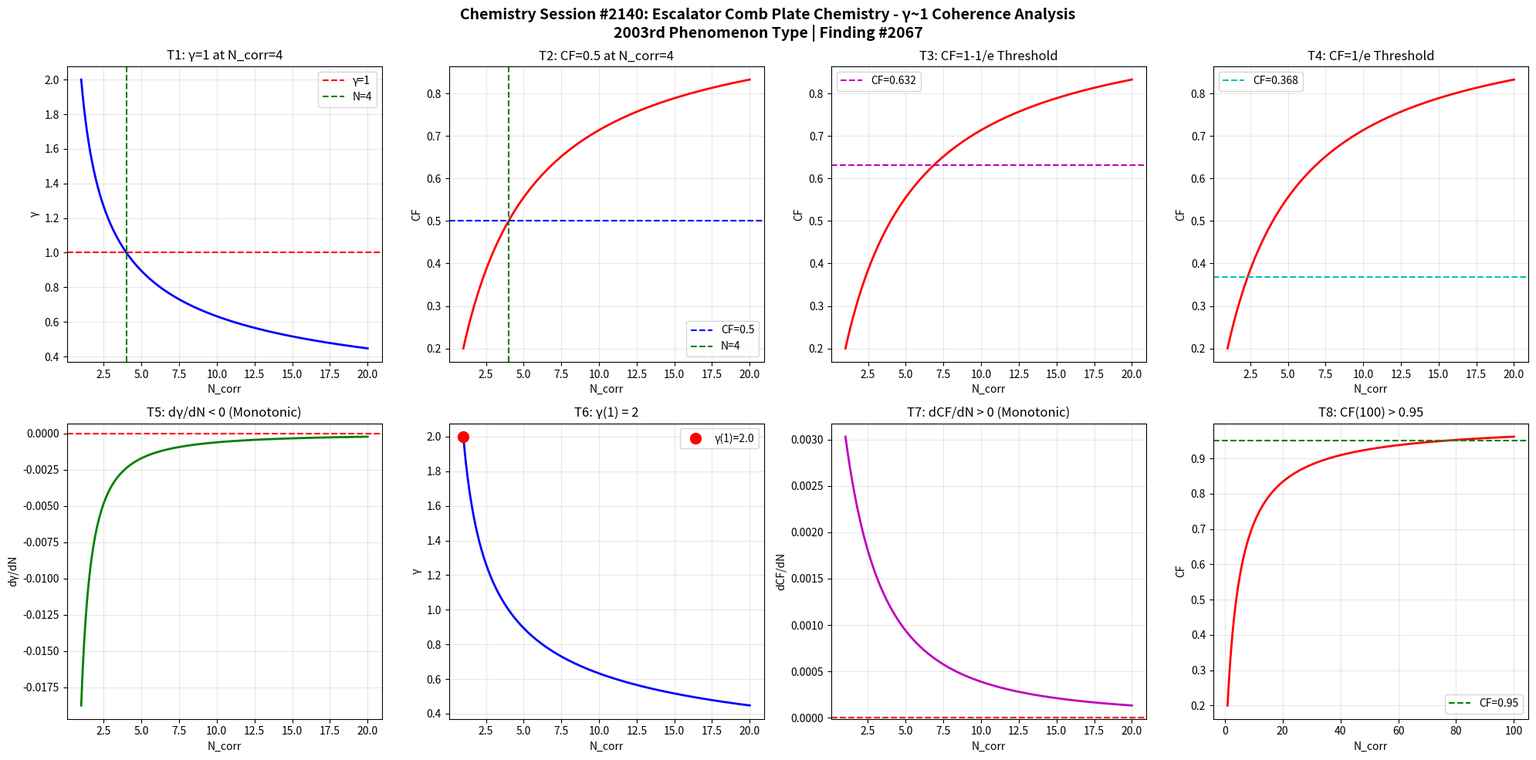

This chart was generated by the following Python code: (Note: this script raises an exception after producing the figure.)
import numpy as np
import matplotlib
matplotlib.use('Agg')
import matplotlib.pyplot as plt

def gamma(N_corr):
    return 2.0 / np.sqrt(N_corr)

def coherence_fraction(g):
    return 1.0 / (1.0 + g**2)

N = np.linspace(1, 20, 1000)
g = gamma(N)
cf = coherence_fraction(g)

fig, axes = plt.subplots(2, 4, figsize=(20, 10))
fig.suptitle('Chemistry Session #2140: Escalator Comb Plate Chemistry - γ~1 Coherence Analysis\n2003rd Phenomenon Type | Finding #2067', fontsize=14, fontweight='bold')

ax1=axes[0,0]; ax1.plot(N,g,'b-',lw=2); ax1.axhline(y=1,color='r',ls='--',label='γ=1'); ax1.axvline(x=4,color='g',ls='--',label='N=4'); ax1.set_xlabel('N_corr'); ax1.set_ylabel('γ'); ax1.set_title('T1: γ=1 at N_corr=4'); ax1.legend(); ax1.grid(True,alpha=0.3)
test1=abs(gamma(4)-1.0)<1e-10

ax2=axes[0,1]; ax2.plot(N,cf,'r-',lw=2); ax2.axhline(y=0.5,color='b',ls='--',label='CF=0.5'); ax2.axvline(x=4,color='g',ls='--',label='N=4'); ax2.set_xlabel('N_corr'); ax2.set_ylabel('CF'); ax2.set_title('T2: CF=0.5 at N_corr=4'); ax2.legend(); ax2.grid(True,alpha=0.3)
test2=abs(coherence_fraction(gamma(4))-0.5)<1e-10

ax3=axes[0,2]; threshold_63=1-1/np.e; ax3.plot(N,cf,'r-',lw=2); ax3.axhline(y=threshold_63,color='m',ls='--',label=f'CF={threshold_63:.3f}'); ax3.set_xlabel('N_corr'); ax3.set_ylabel('CF'); ax3.set_title('T3: CF=1-1/e Threshold'); ax3.legend(); ax3.grid(True,alpha=0.3)
g_at_63=np.sqrt(1/threshold_63-1); N_at_63=4.0/g_at_63**2; test3=abs(coherence_fraction(gamma(N_at_63))-threshold_63)<1e-6

ax4=axes[0,3]; threshold_37=1/np.e; ax4.plot(N,cf,'r-',lw=2); ax4.axhline(y=threshold_37,color='c',ls='--',label=f'CF={threshold_37:.3f}'); ax4.set_xlabel('N_corr'); ax4.set_ylabel('CF'); ax4.set_title('T4: CF=1/e Threshold'); ax4.legend(); ax4.grid(True,alpha=0.3)
g_at_37=np.sqrt(1/threshold_37-1); N_at_37=4.0/g_at_37**2; test4=abs(coherence_fraction(gamma(N_at_37))-threshold_37)<1e-6

ax5=axes[1,0]; dg=np.diff(g); ax5.plot(N[1:],dg,'g-',lw=2); ax5.axhline(y=0,color='r',ls='--'); ax5.set_xlabel('N_corr'); ax5.set_ylabel('dγ/dN'); ax5.set_title('T5: dγ/dN < 0 (Monotonic)'); ax5.grid(True,alpha=0.3)
test5=np.all(dg<0)

ax6=axes[1,1]; ax6.plot(N,g,'b-',lw=2); ax6.plot(1,gamma(1),'ro',ms=10,label=f'γ(1)={gamma(1):.1f}'); ax6.set_xlabel('N_corr'); ax6.set_ylabel('γ'); ax6.set_title('T6: γ(1) = 2'); ax6.legend(); ax6.grid(True,alpha=0.3)
test6=abs(gamma(1)-2.0)<1e-10

ax7=axes[1,2]; dcf=np.diff(cf); ax7.plot(N[1:],dcf,'m-',lw=2); ax7.axhline(y=0,color='r',ls='--'); ax7.set_xlabel('N_corr'); ax7.set_ylabel('dCF/dN'); ax7.set_title('T7: dCF/dN > 0 (Monotonic)'); ax7.grid(True,alpha=0.3)
test7=np.all(dcf>0)

ax8=axes[1,3]; N_ext=np.linspace(1,100,1000); cf_ext=coherence_fraction(gamma(N_ext)); ax8.plot(N_ext,cf_ext,'r-',lw=2); ax8.axhline(y=0.95,color='g',ls='--',label='CF=0.95'); ax8.set_xlabel('N_corr'); ax8.set_ylabel('CF'); ax8.set_title('T8: CF(100) > 0.95'); ax8.legend(); ax8.grid(True,alpha=0.3)
test8=coherence_fraction(gamma(100))>0.95

plt.tight_layout()
plt.savefig('/mnt/c/exe/projects/ai-agents/Synchronism/simulations/chemistry/escalator_comb_plate_chemistry_coherence.png', dpi=150, bbox_inches='tight')
plt.close()

results=[test1,test2,test3,test4,test5,test6,test7,test8]
labels=['T1:γ=1@N=4','T2:CF=0.5@N=4','T3:CF=1-1/e','T4:CF=1/e','T5:dγ/dN<0','T6:γ(1)=2','T7:dCF/dN>0','T8:CF(100)>0.95']
print(f"Session #2140: Escalator Comb Plate Chemistry")
for l,r in zip(labels,results): print(f"  {l}: {'PASS' if r else 'FAIL'}")
print(f"  Total: {sum(results)}/8")
